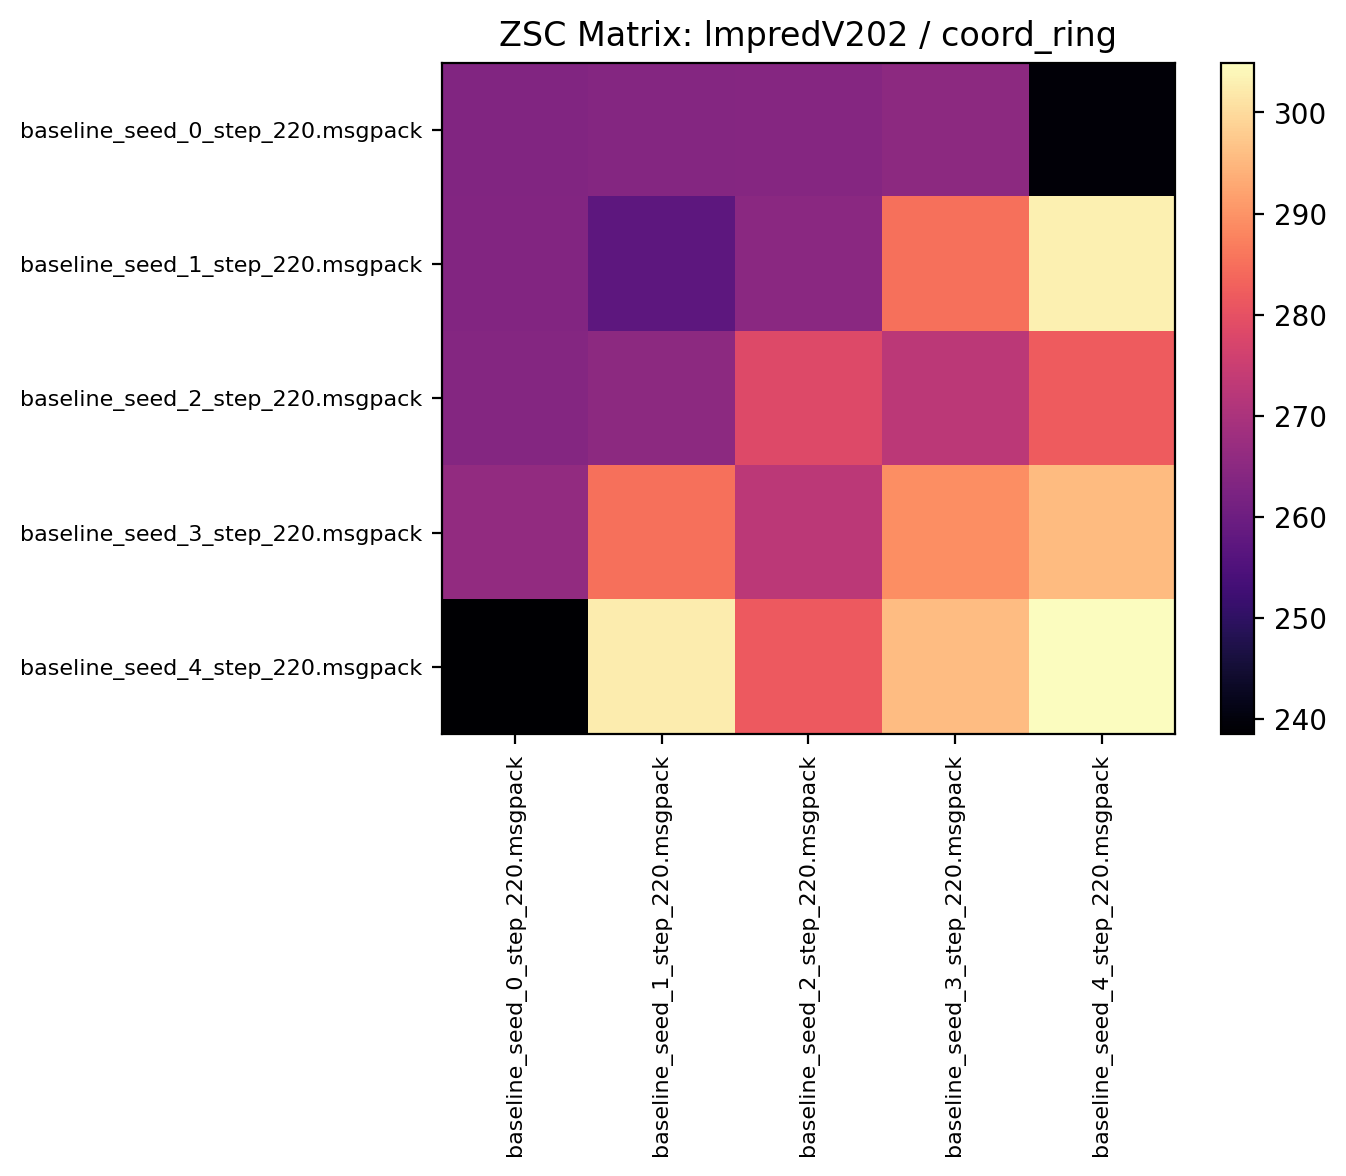

The file beside this chart, header and first rows:
263.314056, 263.943756, 263.965607, 265.234375, 239.304688
263.5, 257.3, 264.8, 285, 303
263.9, 265, 278.2, 272.7, 281.9
266, 285.1, 272.7, 289.1, 295.5
238.5, 302.4, 281.7, 295.7, 304.9
